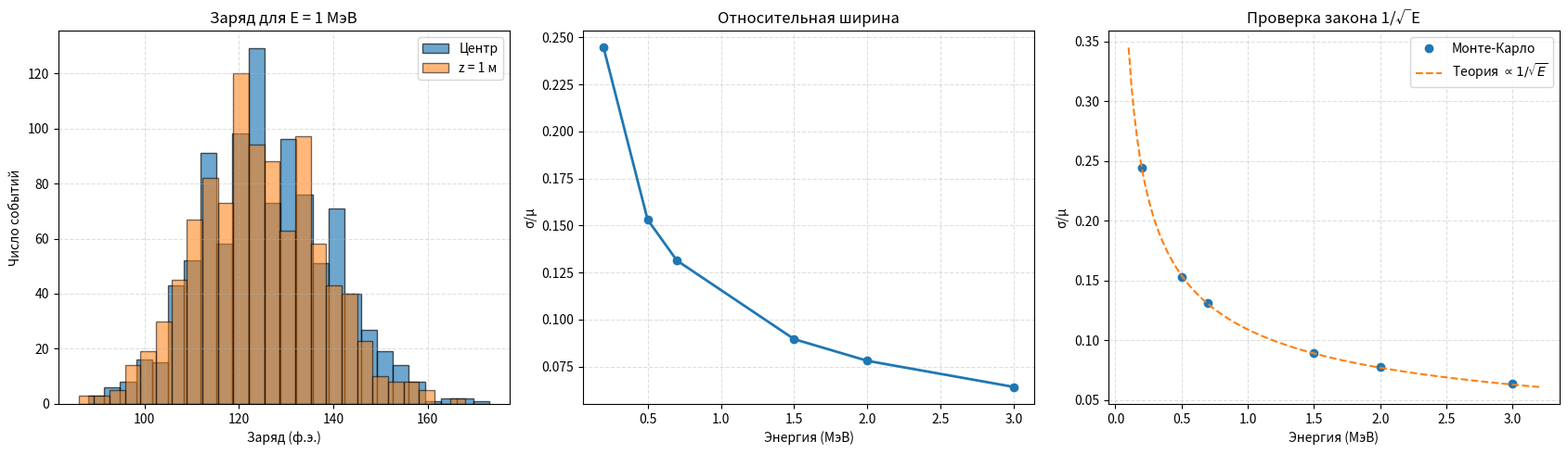

Source code (Python): (Note: this script raises an exception after producing the figure.)
import numpy as np
import matplotlib.pyplot as plt
from pathlib import Path


class Source:
    def __init__(self, Y=10000):
        self.Y = Y

    def generate_photons(self, E):
        photon_count = int(round(self.Y * E))
        polar_cosines = np.random.uniform(-1.0, 1.0, photon_count)
        azimuths = np.random.uniform(0.0, 2.0 * np.pi, photon_count)
        transverse = np.sqrt(1.0 - polar_cosines ** 2)

        components = (
            transverse * np.cos(azimuths),
            transverse * np.sin(azimuths),
            polar_cosines,
        )
        return np.column_stack(components).astype(np.float32)


class Detector:
    def __init__(self, R=2.0, N=40, r=0.1, a=0.5):
        self.R = R
        self.N = N
        self.r = r
        self.a = a
        self.pmt_coordinates = self._generate_uniform_pmts()

    def _generate_uniform_pmts(self):
        numbers = np.arange(self.N, dtype=float)
        elevations = 1.0 - 2.0 * numbers / (self.N - 1)
        ring_sizes = np.sqrt(1.0 - elevations ** 2)
        turns = np.pi * (np.sqrt(5.0) - 1.0) * numbers

        coordinates = np.column_stack((
            ring_sizes * np.cos(turns),
            elevations,
            ring_sizes * np.sin(turns),
        ))
        return (self.R * coordinates).astype(np.float32)

    def find_pmt_for_points_vectorized(self, hit_points):
        if len(hit_points) == 0:
            return np.empty(0, dtype=np.int32)

        # Все ФЭУ расположены на одной сфере, поэтому ближайший
        # центр соответствует максимальному скалярному произведению.
        projections = hit_points @ self.pmt_coordinates.T
        nearest = np.argmax(projections, axis=1)
        offsets = hit_points - self.pmt_coordinates[nearest]
        squared_distances = np.einsum('ij,ij->i', offsets, offsets)

        return np.where(squared_distances <= self.r ** 2, nearest, -1)

    def simulate_event(self, source_pos, directions):
        if len(directions) == 0:
            return 0

        emission_point = np.asarray(source_pos, dtype=np.float32)
        linear_term = 2.0 * (directions @ emission_point)
        constant_term = np.dot(emission_point, emission_point) - self.R ** 2
        discriminants = linear_term ** 2 - 4.0 * constant_term

        possible = discriminants >= 0.0
        flight_distances = (-linear_term + np.sqrt(np.maximum(discriminants, 0.0))) / 2.0
        forward = possible & (flight_distances >= 0.0)
        contact_points = emission_point + directions[forward] * flight_distances[forward, None]
        matched_pmts = self.find_pmt_for_points_vectorized(contact_points)
        hits_count = np.count_nonzero(matched_pmts >= 0)

        if hits_count == 0:
            return 0

        # Один попавший фотон порождает пуассоновское число фотоэлектронов.
        return int(np.random.poisson(lam=self.a, size=hits_count).sum())


def collect_charges(detector, source, energy, origin, event_count):
    samples = np.empty(event_count, dtype=np.int32)
    for event_number in range(event_count):
        photon_vectors = source.generate_photons(energy)
        samples[event_number] = detector.simulate_event(origin, photon_vectors)
    return samples


def main():
    np.random.seed(42)
    detector = Detector(R=2.0, N=40, r=0.1, a=0.5)
    source = Source(Y=10000)
    event_count = 1000
    center = [0.0, 0.0, 0.0]
    displaced = [0.0, 0.0, 1.0]

    print('Моделирование 1000 событий при E = 1 МэВ в центре...')
    center_signals = collect_charges(detector, source, 1.0, center, event_count)

    energy_values = np.array([0.2, 0.5, 0.7, 1.5, 2.0, 3.0])
    relative_widths = []
    print('\nЗависимость ширины распределения от энергии:')
    for energy in energy_values:
        measured = collect_charges(detector, source, energy, center, event_count)
        average = np.mean(measured)
        spread = np.std(measured)
        relative_widths.append(spread / average)
        print(f'E = {energy:>3.1f} МэВ | среднее = {average:>7.2f} | '
              f'СКО = {spread:>6.2f} | σ/μ = {spread / average:.4f}')

    print('\nМоделирование 1000 событий при смещении z = 1 м...')
    displaced_signals = collect_charges(detector, source, 1.0, displaced, event_count)

    average_center = np.mean(center_signals)
    average_displaced = np.mean(displaced_signals)
    percent_change = (average_displaced / average_center - 1.0) * 100.0
    print(f'Средний заряд в центре: {average_center:.2f} ф.э.')
    print(f'Средний заряд при z = 1 м: {average_displaced:.2f} ф.э.')
    print(f'Изменение среднего: {percent_change:+.2f}%')

    # Для источника в центре p = N*r^2/(4*R^2).
    # С учетом пуассоновского числа фотоэлектронов на один фотон:
    # Var(Q) = n*p*a*(1 + a*(1-p)).
    photon_hit_probability = detector.N * detector.r ** 2 / (4.0 * detector.R ** 2)
    theoretical_factor = np.sqrt(
        (1.0 + detector.a * (1.0 - photon_hit_probability))
        / (source.Y * photon_hit_probability * detector.a)
    )

    fig, axes = plt.subplots(1, 3, figsize=(17, 5))
    axes[0].hist(center_signals, bins=25, alpha=0.65, label='Центр', edgecolor='black')
    axes[0].hist(displaced_signals, bins=25, alpha=0.55, label='z = 1 м', edgecolor='black')
    axes[0].set(title='Заряд для E = 1 МэВ', xlabel='Заряд (ф.э.)', ylabel='Число событий')
    axes[0].legend()

    axes[1].plot(energy_values, relative_widths, 'o-', linewidth=2)
    axes[1].set(title='Относительная ширина', xlabel='Энергия (МэВ)', ylabel='σ/μ')

    smooth_energies = np.linspace(0.1, 3.2, 150)
    axes[2].plot(energy_values, relative_widths, 'o', label='Монте-Карло')
    axes[2].plot(smooth_energies, theoretical_factor / np.sqrt(smooth_energies),
                 '--', label=r'Теория $\propto 1/\sqrt{E}$')
    axes[2].set(title='Проверка закона 1/√E', xlabel='Энергия (МэВ)', ylabel='σ/μ')
    axes[2].legend()

    for ax in axes:
        ax.grid(True, linestyle='--', alpha=0.4)
    fig.tight_layout()
    chart_path = Path(__file__).with_name('energy_response.png')
    fig.savefig(chart_path, dpi=150)
    print(f'Графики сохранены: {chart_path}')
    plt.show()


if __name__ == '__main__':
    main()
